Run: headless pygame with SDL's dummy video driver; simulated clock (each Clock.tick advances the game by its frame time, no real sleeping); random seed 0; keys injected as events and as key.get_pressed() state; no mouse input.
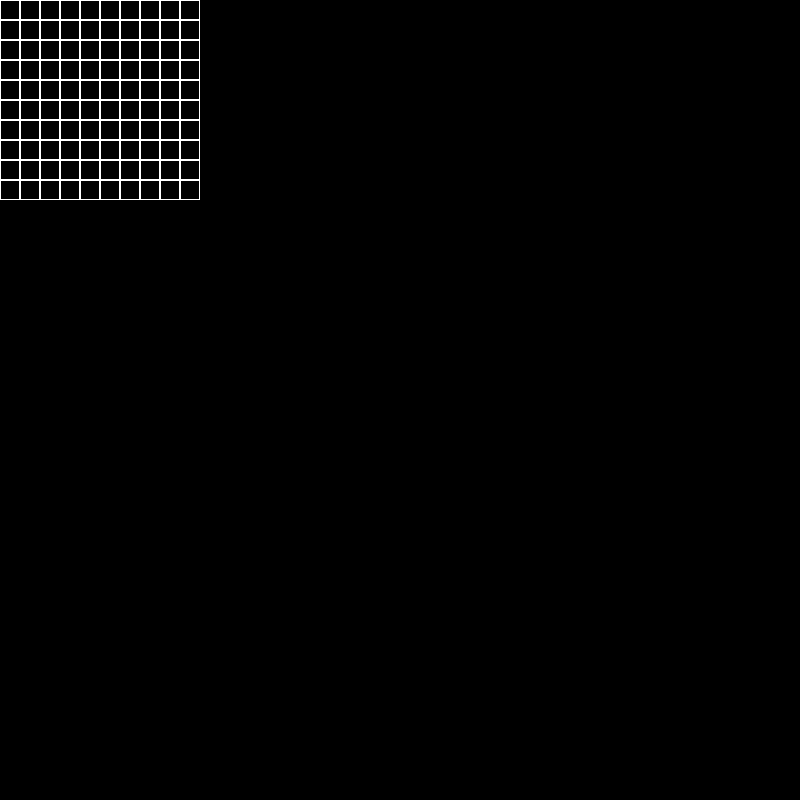
Frame 1 of 4 · flips 1–60 · no input
Frame 2 of 4 · flips 61–180 · tapped SPACE, RETURN · held RIGHT (→), D · screen unchanged from frame 1, image omitted
Frame 3 of 4 · flips 181–300 · held DOWN (↓), S · screen unchanged from frame 2, image omitted
Frame 4 of 4 · flips 301–420 · held LEFT (←), A, UP (↑), W · screen unchanged from frame 3, image omitted

The pygame program that drew these frames:

import pygame


class World:
    def __init__(self, *args, **kwargs):
        pass


class Board:
    def __init__(self, width, height, *args, **kwargs):
        self.board = [[Cell(x, y) for x in range(width)] for y in range(height)]
        self.width = width
        self.height = height
        self.left = args[0]
        self.top = args[1]
        self.cell_size = args[2]

    def render(self, scr):
        for i in range(self.width):
            for j in range(self.height):
                pygame.draw.rect(scr, 'white', (
                    (i * self.cell_size), (j * self.cell_size),
                    self.cell_size, self.cell_size), 1)


class Cell:
    def __init__(self, x, y, *args, **kwargs):
        self.x = x
        self.y = y


a = Board(10, 10, 100, 100, 20)
print(a.board)

if __name__ == '__main__':
    pygame.init()
    pygame.display.set_caption('Alterum Era')
    size = window_width, window_height = 800, 800
    screen = pygame.display.set_mode(size)
    running = True

    while running:
        for event in pygame.event.get():
            if event.type == pygame.QUIT:
                running = False
        screen.fill((0, 0, 0))
        a.render(screen)
        pygame.display.flip()
